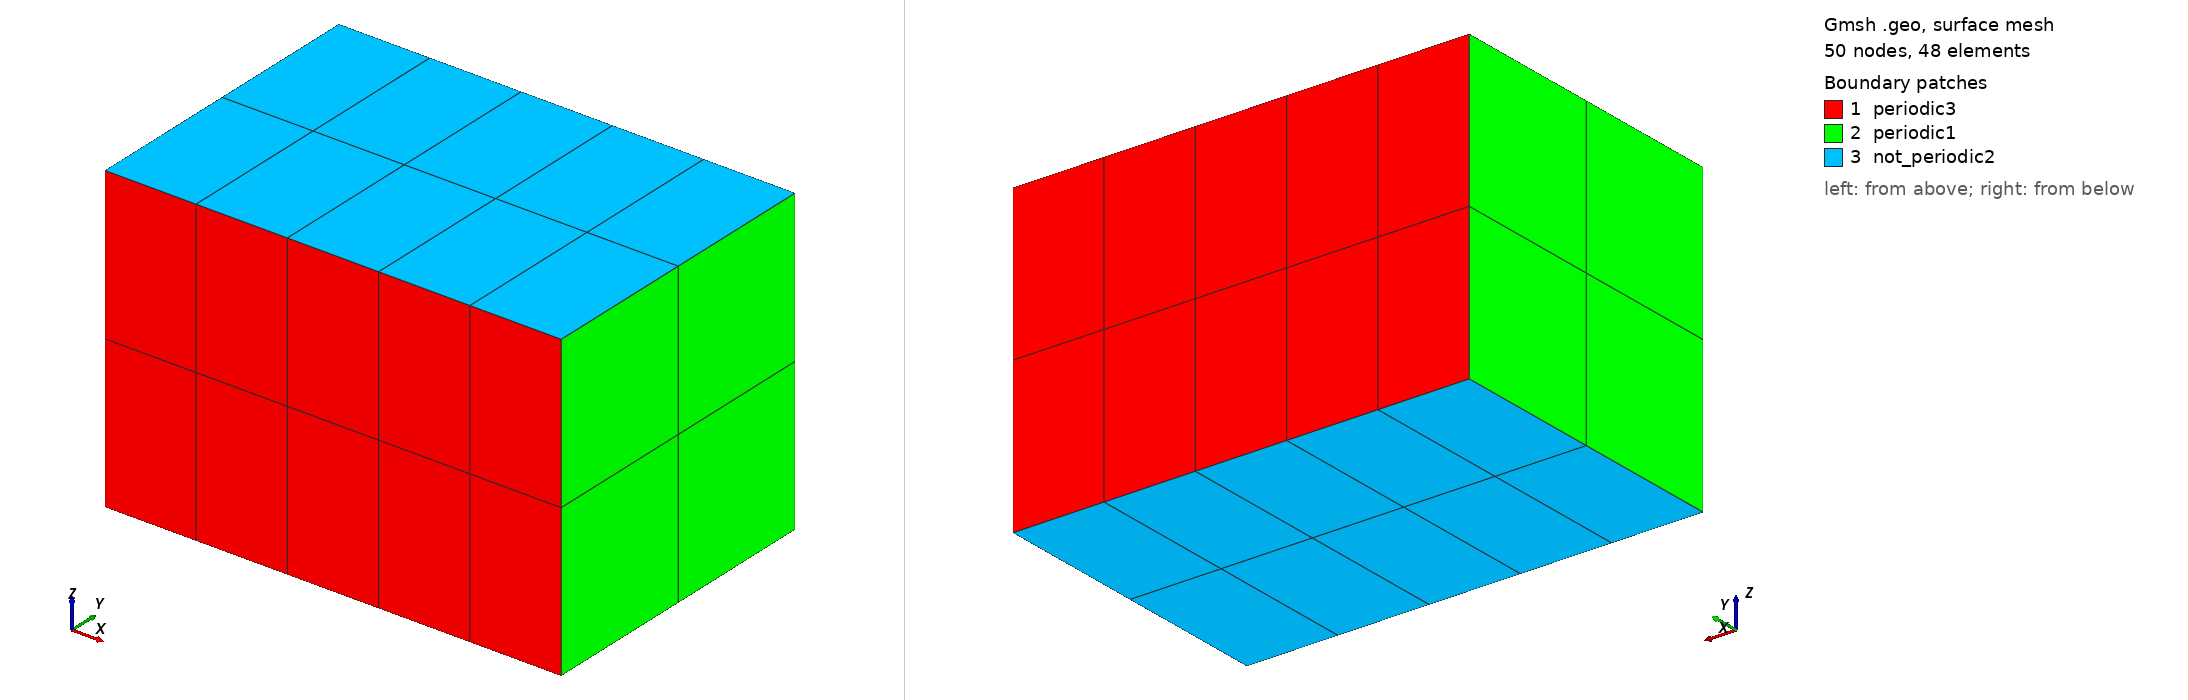

Gmsh geometry script, surface-meshed: 50 nodes, 48 surface elements. Boundary patches (legend numbers): 1 periodic3, 2 periodic1, 3 not_periodic2. Left view from above one corner, right view from below the opposite corner. Legend entries are the model's physical surfaces. The drawing asked Gmsh for element sizes between 1% and 20% of the model's largest extent; the script's own settings can give other sizes.

=== hexa_TFI_periodic3DXY.geo (drawn) ===
nelemx = 5;
nelemy = 2;
nelemz = 2;

xmin =  0;
xmax =	 3;
ymin =  -1;
ymax =   1;
zmin =   -1;
zmax =   1;
gridsize = (xmax-xmin) / nelemx;

Point(1) = {xmin, ymin, zmin, gridsize};
Point(2) = {xmax, ymin, zmin, gridsize};
Point(3) = {xmax, ymin, zmax, gridsize};
Point(4) = {xmin, ymin, zmax, gridsize};

Line(1) = {1, 2};
Line(2) = {2, 3};
Line(3) = {3, 4};
Line(4) = {4, 1};


npx = nelemx + 1;
npy = nelemy + 1;
npz = nelemz + 1;

//Horizontal sides
Transfinite Line {1, 3} = npx; //Ceil((xmax-xmin)/gridsize) Using Progression 1;
//Vertical sides
Transfinite Line {4, -2} = npz Using Progression 1.0;


Line Loop(11) = {4, 1, 2, 3};
Plane Surface(12) = {11};

Transfinite Surface {12};
Recombine Surface {12};

surfaceVector = Extrude {0,(ymax-ymin),0} {
  Surface{12};
  Layers{nelemy};
  Recombine;
};
//Coherence;

  /* surfaceVector contains in the following order:
     [0] - front surface (opposed to source surface)
     [1] - extruded volume
     [2] - bottom surface (belonging to 1st line in "Line Loop (6)")
     [3] - right surface (belonging to 2nd line in "Line Loop (6)")
     [4] - top surface (belonging to 3rd line in "Line Loop (6)")
     [5] - left surface (belonging to 4th line in "Line Loop (6)")
    */
    Physical Surface("periodic3") = {12,34};
    Physical Volume("internal") = {1};
    Physical Surface("not_periodic2") = {25,33};
    Physical Surface("periodic1") = {21,29};
    // from Plane Surface (6) ...
  //+
Show "*";
//+
Show "*";
